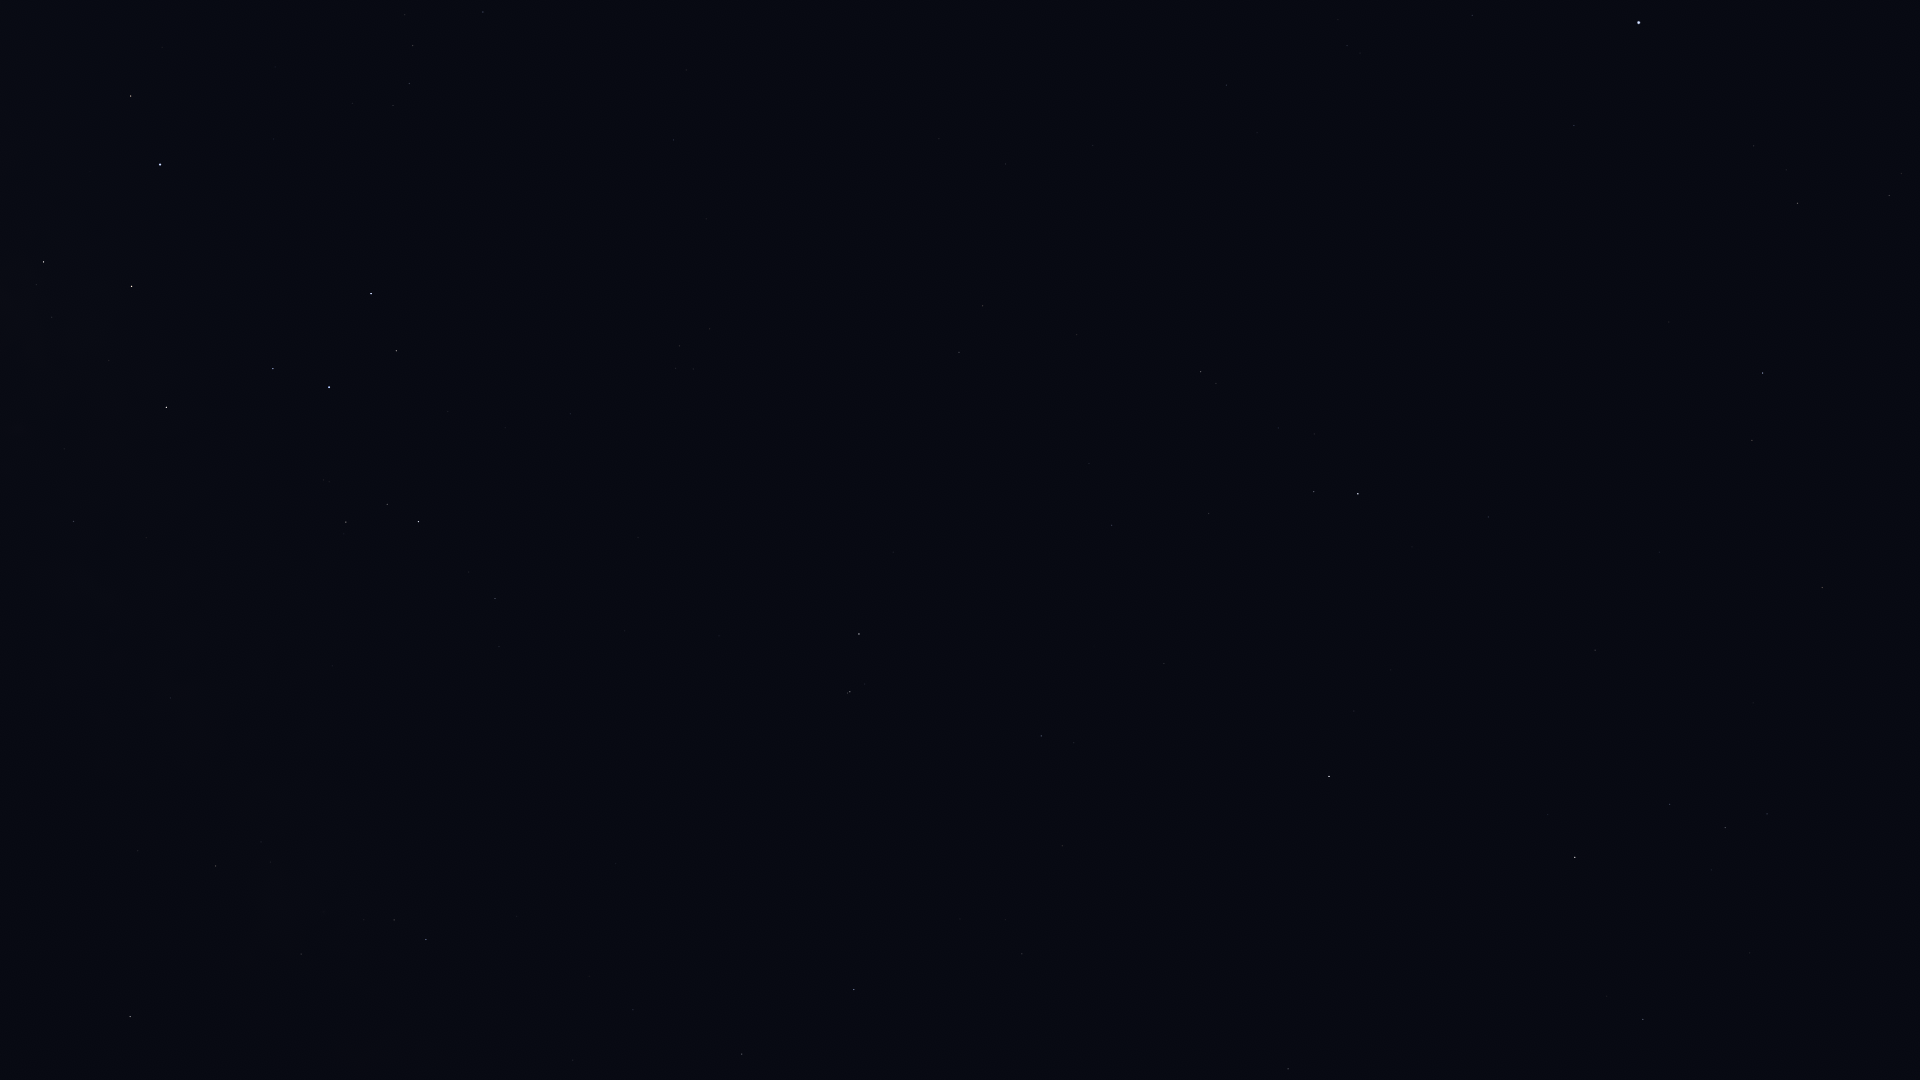

Data behind this chart, as committed beside it:
Star_ID, Name, X, Y
88414, Pincoya, 22, 311
88635, Alnasl, 43, 262
88670, HIP 88670, 19, 871
89341, Polis, 73, 521
89931, Kaus Media, 131, 286
90004, Alasia, 123, 770
90185, Kaus Australis, 160, 165
90496, Kaus Borealis, 166, 407
90595, HIP 90595, 170, 698
90887, HIP 90887, 218, 25
91117, HIP 91117, 215, 866
91875, HIP 91875, 275, 67
92175, HIP 92175, 301, 954
92202, HIP 92202, 301, 928
92761, Ainalrami, 323, 480
92814, HIP 92814, 332, 666
92855, Nunki, 329, 387
92989, HIP 92989, 342, 97
93085, HIP 93085, 346, 522
93174, HIP 93174, 352, 103
93506, Ascella, 371, 294
93683, HIP 93683, 387, 504
93825, HIP 93825, 393, 105
94005, HIP 94005, 405, 15
94114, Meridiana, 409, 83
94141, Albaldah, 418, 522
94160, HIP 94160, 413, 46
94645, Gumala, 449, 439
94820, HIP 94820, 469, 572
95124, Belel, 482, 452
95168, HIP 95168, 495, 599
95262, Sika, 482, 213
95347, Rukbat, 483, 12
96406, HIP 96406, 567, 418
98066, Terebellum, 675, 368
98412, HIP 98412, 673, 140
99711, Phoenicia, 870, 986
100064, Algedi, 850, 692
100310, Alshat, 865, 684
100345, Dabih, 859, 634
102485, HIP 102485, 959, 352
102618, Albali, 1041, 736
102831, HIP 102831, 939, 139
102978, HIP 102978, 982, 306
103738, HIP 103738, 1005, 164
104139, HIP 104139, 1111, 525
104987, Kitalpha, 1288, 1069
105140, HIP 105140, 1093, 145
105515, HIP 105515, 1208, 514
106278, Sadalsuud, 1329, 776
106786, Bunda, 1354, 711
106824, Sāmaya, 1201, 127
106985, Nashira, 1314, 492
107251, Bosona, 1391, 714
107556, Deneb Algedi, 1358, 494
107608, HIP 107608, 1257, 133
108661, HIP 108661, 1346, 170
109074, Sadalmelik, 1575, 857
109139, HIP 109139, 1488, 517
109422, HIP 109422, 1360, 53
... 13 more rows
